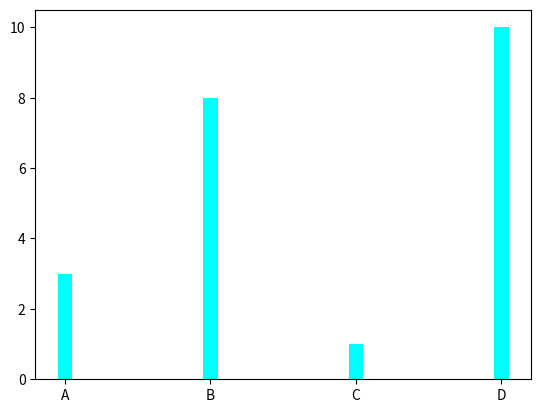

Write Python code to recreate this figure.
import matplotlib.pyplot as plt
import numpy as np

x = np.array(['A', 'B', 'C', 'D'])
y = np.array([3, 8, 1, 10])

plt.bar(x, y, color='aqua', width=0.1)
plt.show()
